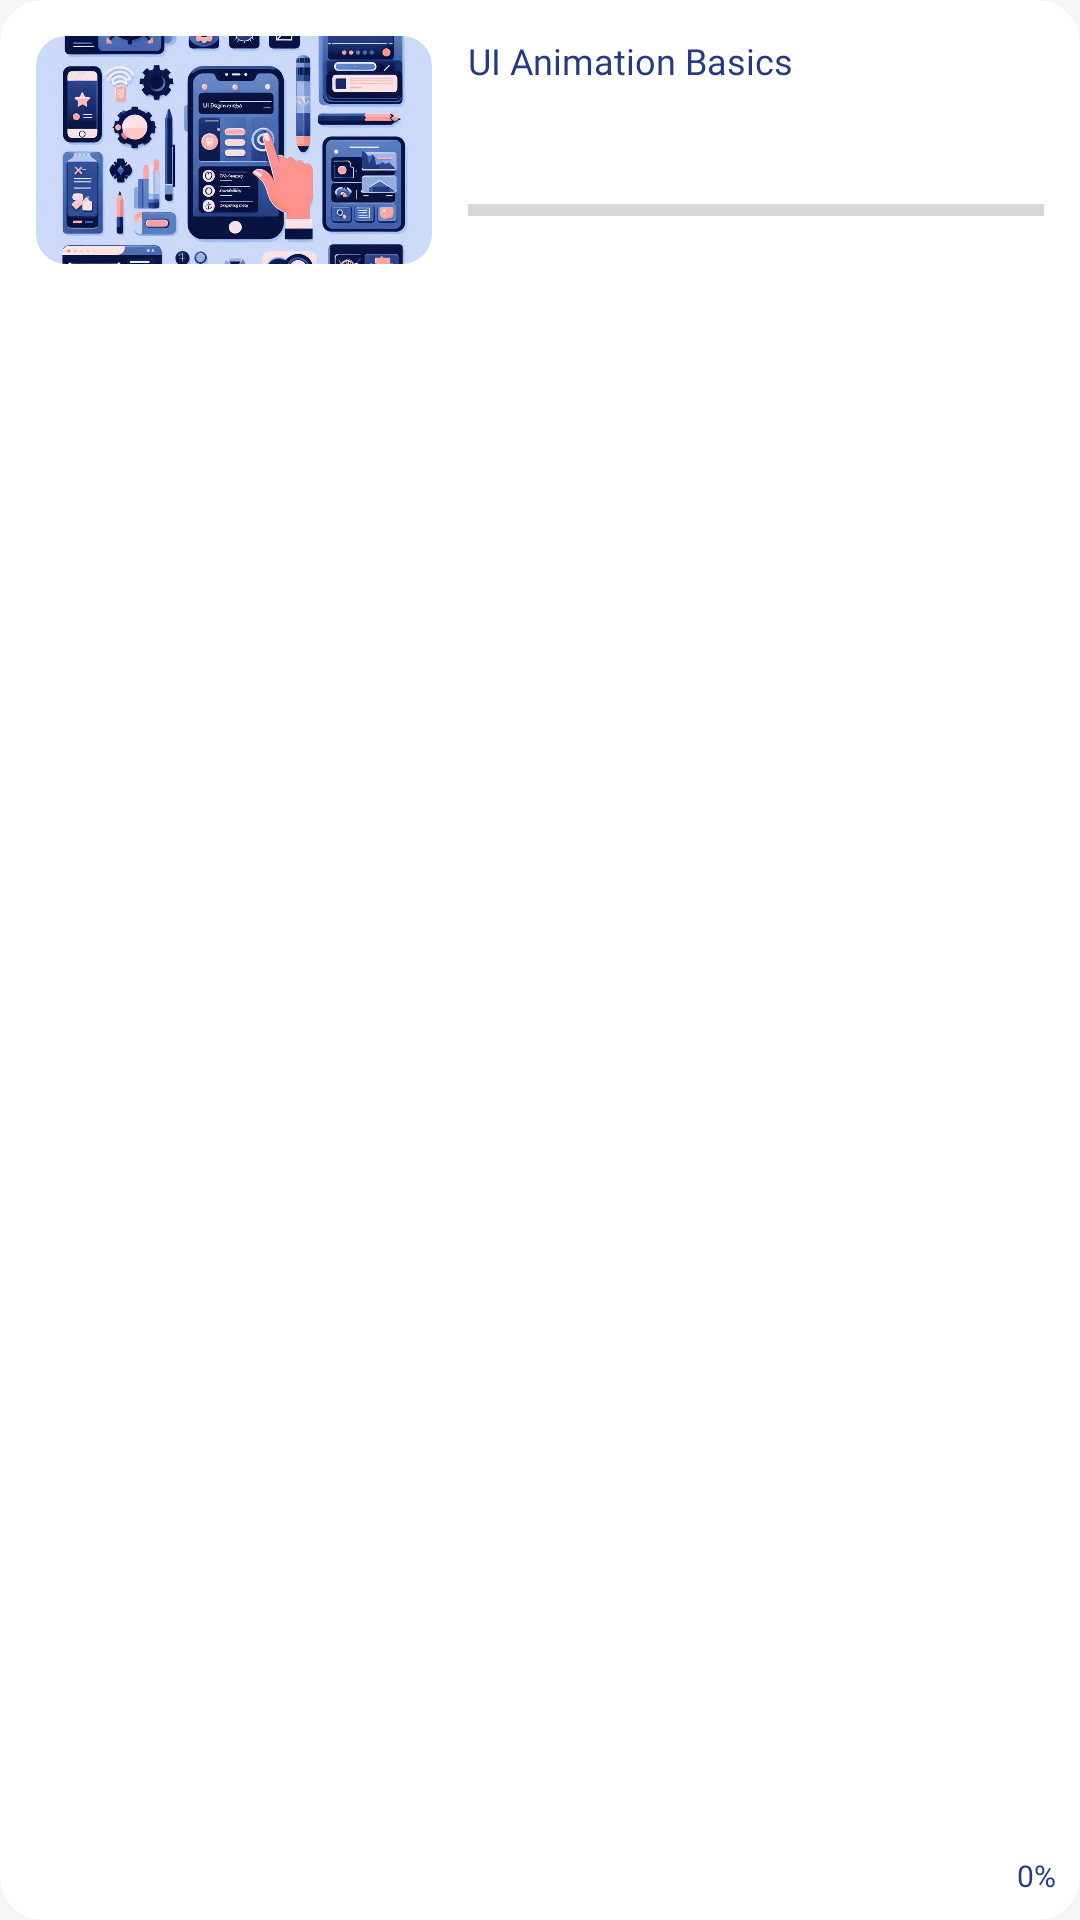

Android layout source for this screen:
<!-- AndroidManifest.xml: application theme Theme.MobileProject -->
<!-- res/layout/progress_item.xml -->
<?xml version="1.0" encoding="utf-8"?>
<androidx.constraintlayout.widget.ConstraintLayout xmlns:android="http://schemas.android.com/apk/res/android"
    xmlns:app="http://schemas.android.com/apk/res-auto"
    android:layout_width="match_parent"
    android:layout_height="80dp"
    android:layout_marginBottom="12dp"
    android:background="@drawable/shapeshadow_selector"
    android:elevation="16dp">

    <LinearLayout
        android:id="@+id/linear"
        android:layout_width="match_parent"
        android:layout_height="match_parent">

        <RelativeLayout
            android:layout_width="match_parent"
            android:layout_height="match_parent">

            <com.google.android.material.card.MaterialCardView
                android:id="@+id/materialCardView"
                android:layout_width="132dp"
                android:layout_height="76dp"
                android:layout_marginStart="12dp"
                android:layout_marginLeft="12dp"
                android:layout_marginTop="12dp"
                android:layout_marginEnd="12dp"
                android:layout_marginRight="12dp"
                android:layout_marginBottom="12dp"
                app:cardCornerRadius="10dp"
                app:cardElevation="0dp"
                app:cardMaxElevation="0dp">

                <ImageView
                    android:id="@+id/course_image"
                    android:layout_width="match_parent"
                    android:layout_height="match_parent"
                    android:scaleType="centerCrop"
                    app:srcCompat="@drawable/course" />
            </com.google.android.material.card.MaterialCardView>

            <LinearLayout
                android:id="@+id/progress"
                android:layout_width="200dp"
                android:layout_height="match_parent"
                android:layout_marginTop="12dp"
                android:layout_marginEnd="12dp"
                android:layout_marginBottom="12dp"
                android:layout_toEndOf="@+id/materialCardView"
                android:orientation="vertical">

                <TextView
                    android:id="@+id/course_title"
                    android:layout_width="wrap_content"
                    android:layout_height="31dp"
                    android:fontFamily="@font/roboto_medium"
                    android:text="UI Animation Basics"
                    android:textColor="@color/blue_800"
                    android:textSize="12dp" />

                <TextView
                    android:id="@+id/course_des"
                    android:layout_width="wrap_content"
                    android:layout_height="wrap_content"
                    android:fontFamily="@font/inter"
                    android:textColor="#8A8A8A"
                    android:textSize="8dp" />

                <ProgressBar
                    android:id="@+id/course_progress"
                    android:layout_width="match_parent"
                    android:layout_height="wrap_content"
                    style="@style/Widget.AppCompat.ProgressBar.Horizontal"
                    android:progress="0"
                    android:max="100"
                    android:layout_marginTop="8dp"
                    android:layout_marginBottom="4dp"/>
            </LinearLayout>

            <TextView
                android:id="@+id/progress_percentage"
                android:layout_width="wrap_content"
                android:layout_height="wrap_content"
                android:layout_alignParentEnd="true"
                android:layout_alignParentRight="true"
                android:layout_alignParentBottom="true"
                android:layout_marginEnd="8dp"
                android:layout_marginRight="8dp"
                android:layout_marginBottom="8dp"
                android:fontFamily="@font/inter"
                android:text="0%"
                android:textColor="@color/blue_800"
                android:textSize="10dp" />
        </RelativeLayout>
    </LinearLayout>
</androidx.constraintlayout.widget.ConstraintLayout>
<!-- resources referenced by this layout -->
<resources>
  <color name="blue_800">#253B80</color>
  <!-- drawable course: jpg bitmap (drawable, 164339 bytes) -->
  <!-- drawable shapeshadow_selector (drawable) -->
  <selector xmlns:android="http://schemas.android.com/apk/res/android">
      <item android:state_pressed="true" android:drawable="@drawable/shapeshadow_active"/>
      <item android:state_focused="true" android:drawable="@drawable/shapeshadow_active"/>
      <item android:state_selected="true" android:drawable="@drawable/shapeshadow_active"/>
      <item android:drawable="@drawable/shapeshadow"/>
  </selector>
  <style name="Theme.MobileProject" parent="Base.Theme.MobileProject" />
  <!-- drawable shapeshadow_active (drawable) -->
  <layer-list xmlns:android="http://schemas.android.com/apk/res/android">
      
      <item>
          <shape android:shape="rectangle">
              <solid android:color="#10132C4A"/>
              <corners android:radius="14dp"/>
          </shape>
      </item>
      
      <item android:top="0dp" android:right="0dp" android:bottom="0dp" android:left="0dp">
          <shape android:shape="rectangle">
              <solid android:color="#E0F0FF"/> 
              <corners android:radius="14dp"/>
          </shape>
      </item>
  </layer-list>
  <!-- drawable shapeshadow (drawable) -->
  <layer-list xmlns:android="http://schemas.android.com/apk/res/android">
      
      <item>
          <shape android:shape="rectangle">
              <solid android:color="#22132CAA"/>
              <corners android:radius="14dp"/>
          </shape>
      </item>
      
      <item android:top="0dp" android:right="0dp" android:bottom="0dp" android:left="0dp">
          <shape android:shape="rectangle">
              <solid android:color="#FFFFFF"/>
              <corners android:radius="14dp"/>
          </shape>
      </item>
  </layer-list>
  <style name="Base.Theme.MobileProject" parent="Theme.MaterialComponents.Light.NoActionBar.Bridge">
          
          
      </style>
</resources>
